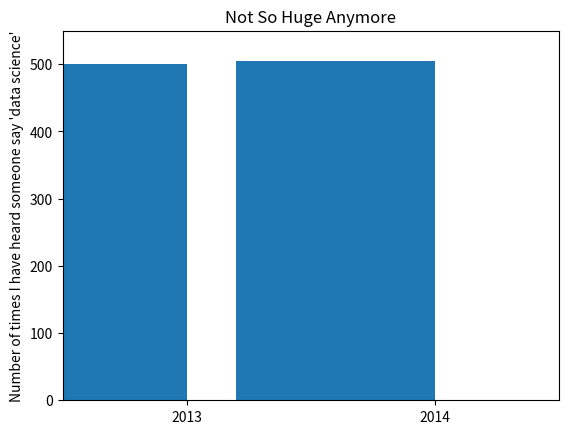

Generate this figure with matplotlib:
from matplotlib import pyplot as plt

# Be judicious when using plt.axis().
# When creating bar charts it is considered bad form for your y-axis not to start at zero.
# This is an easy way to mislead people.
# Compare this plot to huge_increase.py

mentions = [500, 505]
years = [2013, 2014]

plt.bar([2012.6, 2013.6], mentions, 0.8)
plt.xticks(years)
plt.ylabel("Number of times I have heard someone say 'data science'")

# If you don't do this, matplotlib will label the x-axis 0, 1 and then add a +2.013e3 off in the corner.
plt.ticklabel_format(useOffset=False)

# When we use more sensible and less misleading axes:
plt.axis([2012.5, 2014.5, 0, 550])
plt.title("Not So Huge Anymore")
plt.show()
